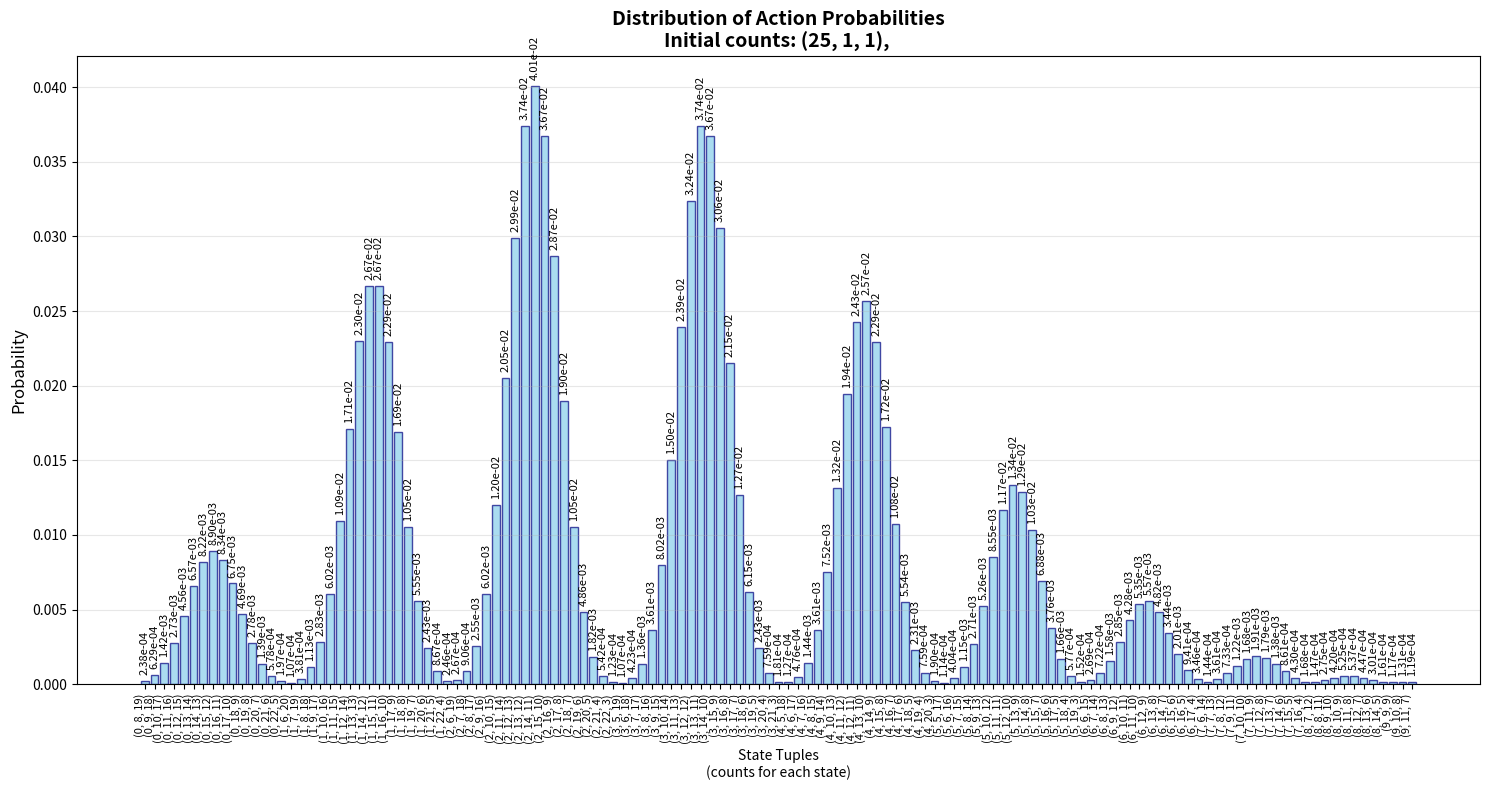

The script that saved this image:
import math
import itertools
from collections import defaultdict
import matplotlib.pyplot as plt
import numpy as np

def combinations(n: int, r: int) -> int:
    ans = 1
    for i in range(n, n-r, -1):
        ans *= i
    for i in range(1, r+1):
        ans //= i
    return ans

combinations = math.comb

def check_probs(probs: tuple[tuple[float]], n: int) -> bool:
    atol = 1e-6
    if len(probs) != n:
        return False
    for i in probs:
        if len(i) != n:
            return False
        if abs(sum(i) - 1) > atol:
            return False
    return True

def multinomial(x: int, goal: tuple[int], probs: tuple[float]) -> float:
    n = len(goal)
    assert len(probs) == n
    assert sum(goal) == x
    ans = math.factorial(x)
    for i in range(n):
        ans //= math.factorial(goal[i])
    for i in range(n):
        ans *= probs[i] ** goal[i]
    return ans

def get_action_probs(initial_counts: tuple[int], probs: tuple[tuple[float]]) -> tuple[tuple[float]]:
    n = len(initial_counts)
    assert check_probs(probs, n)

    prev = {tuple([0] * n): 1}
    
    for i in range(n):
        temp = defaultdict(float)
        rng = list(range(initial_counts[i] + 1)) * n
        allocations = set(x for x in itertools.permutations(rng, n) if sum(x) == initial_counts[i])
        for key, value in prev.items():
            for allocation in allocations:
                temp[tuple(map(lambda x, y: x + y, key, allocation))] += value * multinomial(initial_counts[i], allocation, probs[i])
        prev = temp
    return prev

def get_action_probs2(initial_counts0: tuple[int], probs0: tuple[tuple[float]], initial_counts1: tuple[int], probs1: tuple[tuple[float]]) -> tuple[tuple[float]]:
    n = len(initial_counts0)
    assert n == len(initial_counts1)
    assert check_probs(probs0, n)
    assert check_probs(probs1, n)

    prev = {tuple([0] * n): 1}
    
    for i in range(n):
        temp = defaultdict(float)
        rng = list(range(initial_counts0[i] + 1)) * n
        allocations = set(x for x in itertools.permutations(rng, n) if sum(x) == initial_counts0[i])
        for key, value in prev.items():
            for allocation in allocations:
                temp[tuple(map(lambda x, y: x + y, key, allocation))] += value * multinomial(initial_counts0[i], allocation, probs0[i])
        prev = temp
    
    for i in range(n):
        temp = defaultdict(float)
        rng = list(range(initial_counts1[i] + 1)) * n
        allocations = set(x for x in itertools.permutations(rng, n) if sum(x) == initial_counts1[i])
        for key, value in prev.items():
            for allocation in allocations:
                temp[tuple(map(lambda x, y: x + y, key, allocation))] += value * multinomial(initial_counts1[i], allocation, probs1[i])
        prev = temp
    return prev

def plot_action_probs(initial_counts: tuple[int], probs: tuple[tuple[float]]):
    """Plot the action probabilities as a bar chart."""
    result = get_action_probs(initial_counts, probs)
    
    sorted_items = sorted(result.items(), key=lambda x: x[0])
    sorted_items = list(filter(lambda x: x[1] > 1e-4, sorted_items))
    
    # Extract data for plotting
    tuples = [str(item[0]) for item in sorted_items]
    probabilities = [item[1] for item in sorted_items]
    
    # Create the plot
    plt.figure(figsize=(15, 8))
    bars = plt.bar(range(len(tuples)), probabilities, color='skyblue', edgecolor='navy', alpha=0.7)
    
    # Customize the plot
    plt.title(f'Distribution of Action Probabilities\nInitial counts: {initial_counts}, ', 
              fontsize=14, fontweight='bold')
    plt.xlabel('State Tuples\n(counts for each state)', fontsize=10)
    plt.ylabel('Probability', fontsize=12)
    plt.xticks(range(len(tuples)), tuples, rotation=90, ha='right', fontsize=8)
    plt.grid(axis='y', alpha=0.3)
    
    # Add value labels on bars
    for i, (bar, prob) in enumerate(zip(bars, probabilities)):
        plt.text(bar.get_x() + bar.get_width()/2, bar.get_height() + max(probabilities)*0.01,
                f'{prob:.2e}', ha='center', va='bottom', fontsize=8, rotation=90)
    
    plt.tight_layout()
    plt.show()
    
    # Print summary statistics
    print(f"Total number of possible outcomes: {len(result)}")
    print(f"Sum of all probabilities: {sum(result.values()):.6f}")
    for i, (tuple_val, prob) in enumerate(sorted_items, 1):
        print(f"{i:2d}. {tuple_val}: {prob:.2e}")

# Test the plotting function
if __name__ == "__main__":
    # Original test case
    print("Original test case:")
    result = get_action_probs(initial_counts=(25, 1, 1), probs=((0.1, 0.5, 0.4), (0.1, 0.5, 0.4), (0.1, 0.5, 0.4)))
    print(f"Number of outcomes: {len(result)}")
    print(f"Sum of probabilities: {sum(result.values()):.6f}")
    
    # Plot the distribution
    plot_action_probs(initial_counts=(25, 1, 1), probs=((0.1, 0.5, 0.4), (0.1, 0.5, 0.4), (0.1, 0.5, 0.4)))
